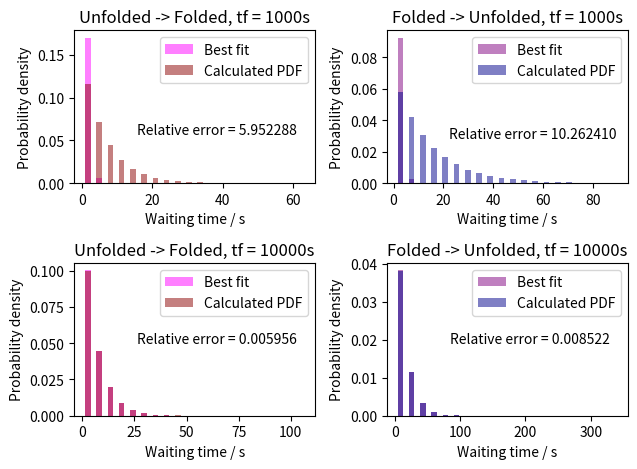

Recreate this plot in Python.
#!/usr/bin/env python3

#Usage: ./week9_exercise3.py


from __future__ import division
import matplotlib
import numpy as np
import math
from pylab import *
from scipy.optimize import curve_fit
matplotlib.rcParams.update({"axes.formatter.limits": (-3,3)})
plotStyles={"markersize":10,"markeredgewidth":2.0,"linewidth":2.0}
stepStyles={"markersize":12,"markeredgewidth":3.0,"linewidth":3.0,"where":"post"}

import numpy.random as rnd

k1=0.15
k2=0.07
ts=[0.0]   # a list of the times when a state change has occurred
states=[0] # state 0 is unfolded, state 1 is folded
tf=1000.0   # the final time of the simulation

waittime_f = [] # a list of the wait times to fold
waittime_uf = [] # a list of the wait times to unfold


while (ts[-1]<tf):
    
    # If we are in the unfolded state, figure out when the molecule transitions to the folded state.
    if states[-1] == 0:
        last = ts[-1]
        ts.append(ts[-1]+rnd.exponential(1/k1))
        waittime_f.append(ts[-1] - last)
        states.append(1)
        
    # If we are in the folded state, figure out when the molecule transitions to the unfolded state.
    else:
        last = ts[-1]
        ts.append(ts[-1]+rnd.exponential(1/k2))
        waittime_uf.append(ts[-1]- last)
        states.append(0)


# print(waittime_f)
# print(waittime_uf)


fig,((ax1,ax2), (ax3, ax4)) = plt.subplots(nrows=2,ncols=2)

hist1, bin_edges1 = np.histogram(waittime_f, bins = 20)
bin_width1 = bin_edges1[1] - bin_edges1[0]
bin_center1 = []
avg_count1 = []
sum1 = sum(hist1)

def func(x, a):
    return a * np.exp(-a * x)


for i in range(1,len(bin_edges1)):
    bin_center1.append(mean(bin_edges1[i]+bin_edges1[i-1]))
    avg_count1.append(hist1[i-1]/(sum1 * bin_width1))
    
pdf1 = []
for i in range(len(bin_center1)):
    #p(t)=k*e^{-k*t}
    pdf1.append(k1 * math.exp(- k1 * bin_center1[i]))

bin_center1 = np.array(bin_center1, dtype = float)
avg_count1 = np.array(avg_count1, dtype = float)

popt1, pcov1 = curve_fit(func, bin_center1, avg_count1)
reerr1 = abs(popt1[0] - k1) / k1


best_fit1 = func(bin_center1, popt1[0])
  
ax1.bar(bin_center1, best_fit1, width = 1.6, color = "magenta", label = "Best fit", alpha = 0.5)
ax1.bar(bin_center1, pdf1, width = 1.6 ,color = "darkred", label = "Calculated PDF", alpha = 0.5)
ax1.legend(loc="upper right")
ax1.text(max(bin_center1)/4, max(pdf1)/2, "Relative error = %f" %reerr1)
ax1.set_xlabel("Waiting time / s")
ax1.set_ylabel("Probability density")
ax1.set_title("Unfolded -> Folded, tf = 1000s")


###  Folded to unfolded in 1000s stimulation

hist2, bin_edges2 = np.histogram(waittime_uf, bins = 20)
bin_width2 = bin_edges2[1] - bin_edges2[0]
bin_center2 = []
avg_count2 = []
sum2 = sum(hist2)



for i in range(1,len(bin_edges2)):
    bin_center2.append(mean(bin_edges2[i]+bin_edges2[i-1]))
    avg_count2.append(hist2[i-1]/(sum2 * bin_width2))
    
pdf2 = []
for i in range(len(bin_center2)):
    #p(t)=k*e^{-k*t}
    pdf2.append(k2 * math.exp(- k2 * bin_center2[i]))

bin_center2 = np.array(bin_center2, dtype = float)
avg_count2 = np.array(avg_count2, dtype = float)

popt2, pcov2 = curve_fit(func, bin_center2, avg_count2)
reerr2 = abs(popt2[0] - k2) / k2

best_fit2 = func(bin_center2, popt2[0])
  
ax2.bar(bin_center2, best_fit2, width = 1.6 * bin_center2[-1]/ bin_center1[-1], color = "purple", label = "Best fit", alpha = 0.5)
ax2.bar(bin_center2, pdf2, width = 1.6 * bin_center2[-1]/ bin_center1[-1] ,color = "darkblue", label = "Calculated PDF", alpha = 0.5)
ax2.legend(loc="upper right")
ax2.text(max(bin_center2)/4, max(pdf2)/2, "Relative error = %f" %reerr2)
ax2.set_xlabel("Waiting time / s")
ax2.set_ylabel("Probability density")
ax2.set_title("Folded -> Unfolded, tf = 1000s")


scale_f = bin_center1[-1]



### Stimulation time = 10000s

tf = 10000.0

waittime_f = [] 
waittime_uf = [] 


while (ts[-1]<tf):
    
    # If we are in the unfolded state, figure out when the molecule transitions to the folded state.
    if states[-1] == 0:
        last = ts[-1]
        ts.append(ts[-1]+rnd.exponential(1/k1))
        waittime_f.append(ts[-1] - last)
        states.append(1)
        
    # If we are in the folded state, figure out when the molecule transitions to the unfolded state.
    else:
        last = ts[-1]
        ts.append(ts[-1]+rnd.exponential(1/k2))
        waittime_uf.append(ts[-1]- last)
        states.append(0)



hist1, bin_edges1 = np.histogram(waittime_f, bins = 20)
bin_width1 = bin_edges1[1] - bin_edges1[0]
bin_center1 = []
avg_count1 = []
sum1 = sum(hist1)


for i in range(1,len(bin_edges1)):
    bin_center1.append(mean(bin_edges1[i]+bin_edges1[i-1]))
    avg_count1.append(hist1[i-1]/(sum1 * bin_width1))
    
pdf1 = []
for i in range(len(bin_center1)):
    #p(t)=k*e^{-k*t}
    pdf1.append(k1 * math.exp(- k1 * bin_center1[i]))

bin_center1 = np.array(bin_center1, dtype = float)
avg_count1 = np.array(avg_count1, dtype = float)

popt1, pcov1 = curve_fit(func, bin_center1, avg_count1)
reerr1 = abs(popt1[0] - k1) / k1


best_fit1 = func(bin_center1, popt1[0])
  
ax3.bar(bin_center1, best_fit1, width = 1.6 * bin_center1[-1]/ scale_f, color = "magenta", label = "Best fit", alpha = 0.5)
ax3.bar(bin_center1, pdf1, width = 1.6 * bin_center1[-1]/ scale_f ,color = "darkred", label = "Calculated PDF", alpha = 0.5)
ax3.legend(loc="upper right")
ax3.text(max(bin_center1)/4, max(pdf1)/2, "Relative error = %f" %reerr1)
ax3.set_xlabel("Waiting time / s")
ax3.set_ylabel("Probability density")
ax3.set_title("Unfolded -> Folded, tf = 10000s")


### Folded to unfolded in 10000s

hist2, bin_edges2 = np.histogram(waittime_uf, bins = 20)
bin_width2 = bin_edges2[1] - bin_edges2[0]
bin_center2 = []
avg_count2 = []
sum2 = sum(hist2)



for i in range(1,len(bin_edges2)):
    bin_center2.append(mean(bin_edges2[i]+bin_edges2[i-1]))
    avg_count2.append(hist2[i-1]/(sum2 * bin_width2))
    
pdf2 = []
for i in range(len(bin_center2)):
    #p(t)=k*e^{-k*t}
    pdf2.append(k2 * math.exp(- k2 * bin_center2[i]))

bin_center2 = np.array(bin_center2, dtype = float)
avg_count2 = np.array(avg_count2, dtype = float)

popt2, pcov2 = curve_fit(func, bin_center2, avg_count2)
reerr2 = abs(popt2[0] - k2) / k2

best_fit2 = func(bin_center2, popt2[0])
  
ax4.bar(bin_center2, best_fit2, width = 1.6 * bin_center2[-1]/ scale_f, color = "purple", label = "Best fit", alpha = 0.5)
ax4.bar(bin_center2, pdf2, width = 1.6 * bin_center2[-1]/ scale_f ,color = "darkblue", label = "Calculated PDF", alpha = 0.5)
ax4.legend(loc="upper right")
ax4.text(max(bin_center2)/4, max(pdf2)/2, "Relative error = %f" %reerr2)
ax4.set_xlabel("Waiting time / s")
ax4.set_ylabel("Probability density")
ax4.set_title("Folded -> Unfolded, tf = 10000s")



fig.tight_layout()
fig.savefig("Fitting_rate_constant.png")
plt.close(fig)
